pico-8 play session: no input (idle)

[t = 1 s] idle ~1s (no d-pad/buttons)
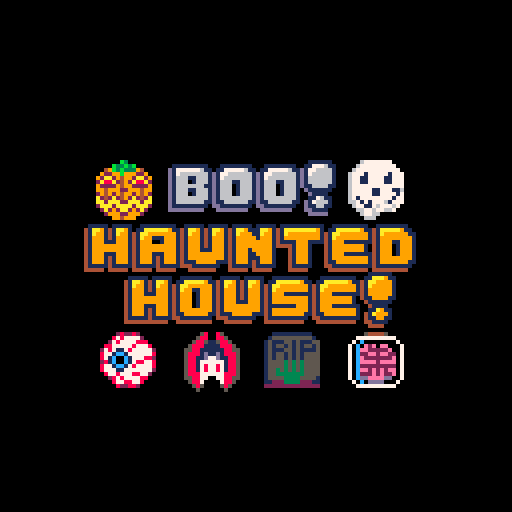
[t = 2 s] idle ~2s (no d-pad/buttons)
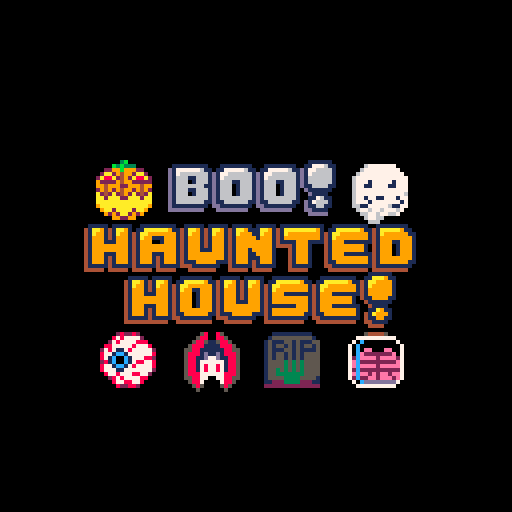
[t = 8 s] idle ~8s (no d-pad/buttons)
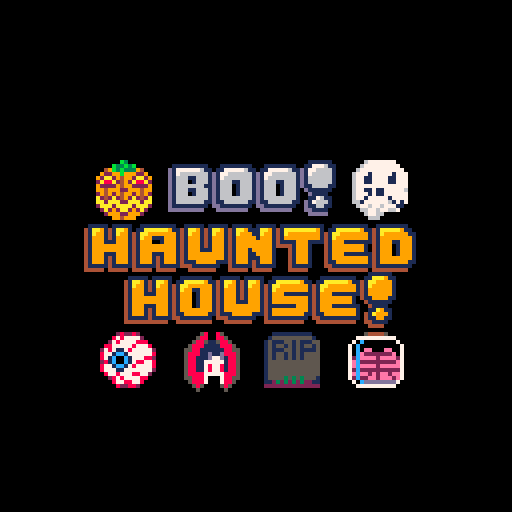

pico-8 cartridge
version 33
__lua__
-- boo! haunted house
-- by tHErETROpAUL

function _init()
 
 _upd=update_intro_1
 _drw=draw_intro_1
 
 pcursor={ --player cursor
  x1=1,y1=1, --left/top half
  x2=2,y2=1, --right/top half
  ox1=0,oy1=0, --x1,y1 offset
  ox2=0,oy2=0, --x1,y1 offset
  sprite=206,
  timer=0 --timer for animation
 }
 
 --direction array
	xdir={-1,1,0,0}
	ydir={0,0,-1,1}
  
 --tiles table
 tiles={}
 
 --tiles to be replaced table
 toreplace={}
 
 --tiles to be moved down
 todrop={}
 
 --tiles that need to be tweened
 --down smoothly into place
 fallingtiles={}
 
 --tile sprites/animation frames
 tile_sprites={
  --tombstone
  {136,138,140,142},
  --ghost
  {96,98,100,102,104,106,108,110}, 
  --pumpkin
  {128,130,132,134}, 
  --eyeball
  {160,162,164,166,168,170,172,174},
  --bat
  {192,194,196,198,200,202,204},
  --brain
  {224,226,228,230,232,234,236,238},
 }
 --tile names
 tile_names={
 "tombstone","ghost", 
 "pumpkin","eyeball", 
 "bat","brain"}
 --tile colors
 colors={
  {5,5,1,11,2}, --tombstone
  {7,7,6,6,1}, --ghost
  {3,4,9,9,11}, --pumpkin
  {7,7,8,8,2}, --eyeball
  {8,8,7,1,13}, --bat
  {14,14,2,2,7,13}, --brain
 } 
 --tiles specific explosion sfx
 tile_sounds={
  45, --tombstone
  46, --ghost
  47, --pumpkin
  48, --eyeball
  49, --bat
  50, --brain
 }
 
 --flag for if a move should be
 --undone (i.e. when a move does
 --not result in a match3).
 reverted=false
 
 --flag for if the board has
 --changed since last check; 
 --check again
 boardchanged=true
 
 --hint sqaure to show a valid
 --move when the player is stuck
 hint={
  --draw offscreen until needed
  x=-1,
  y=-1,
  timer=0,
  --table of colors to make hint
  --box slowly flash
  colors={0,1,13,3,11,11,3,13,1,0},
  index=1, --index for colors table
  c=1 --hint box's current color
 }
 
 --pixel table for particle fx
 pixels={}
 
 --screenshake stuff
 camera()
 shake=0
 
 --ui stuff-------------------
 uibat={
  s_t={16,32,48}, --spr table
  i=1, --index
  inc=-1, --incrementer
  s=16, --sprite
  timer=0
 }
 uitomb=222
 
 p_score=0 --player score
 p_goal=100 --player score goal
 p_timer=30 --time limit
 
 uitoptext=(
  "goal:"..p_score..
  "/"..p_goal..
  "time:"..p_timer
 )
 uitoptext_pos=12
 uiendmessage="congratulations! you win!"
 ui_index=1
 showplayagain=false
 
 --frames counter for animations
 frames=0
 
 --intro animation stuff-------
 text1="a"
 text2=""
 text2_c=1
 
 text3="music:"
 text4="\"scarbo - gaspard de la nuit\""
 text5=""
 text6=""
 text7=""
 text8=""
 text9=""
 
 introspr=132
 nametext="jack 'o lantern"
 text_x=36 
 
 --sprites for animation in
 --intro_4
 introsprites={}
 
 add(introsprites,{ --pumpkin
  name="jack",
  s=132,
  s_table={128,130,132,134},
  index=3,
  inc=1,
  x=-16,y=-16,
  deg=0.17
 })
 add(introsprites,{ --tombstone
  name="zombie",
  s=138,
  s_table={136,138,140,142},
  index=2,
  inc=1,
  x=-16,y=-16,
  deg=0.34
 })
 add(introsprites,{ --brain
  name="jar",
  s=232,
  s_table={224,226,228,230,
           232,234,236,238},
  index=5,
  inc=1,
  x=-16,y=-16,
  deg=0.51
 })
 add(introsprites,{ --bat
  name="drac",
  s=198,
  s_table={192,194,196,198,
           200,202,204},
  index=4,
  inc=1,
  x=-16,y=-16,
  deg=0.68
 })
 add(introsprites,{ --eyeball
  name="eye",
  s=166,
  s_table={160,162,164,166,
           168,170,172,174},
  index=4,
  inc=1,
  x=-16,y=-16,
  deg=0.85
 })
 add(introsprites,{ --ghost
  name="boo",
  s=102,
  s_table={96,98,100,102,104,
           106,108,110},
  index=4,
  inc=1,
  x=-16,y=-16,
  deg=1.02
 })
 r=32

 --screen fade in/out stuff---
 fadeperc=0
 shouldfade=false --toggle fade
 fade_inc=-10 --for intro animation
 showskip=false
 
 music(-1)--stop music
 music(0)
end

--tile class
function add_tile(_x,_y)
 --choose rnd tile name/type
 local i=ceil(rnd(#tile_names))
 add(tiles, {
  s=rnd(tile_sprites[i]),--sprite
  name=tile_names[i],--name/type
  x=_x,y=_y, --x,y pos
  ox=0,oy=0, --x,y offsets
  --neighbors/adjascent tiles
  adj_l,adj_r,adj_u,adj_d,
  --set to true when tile should
  --be deleted (ex: in a match3)
  to_del=false,
  timer=0, --timer for animation
  anim_inc=2, --sprite increment
  sound=tile_sounds[i],
  
  update=function(self)
   --update neihbor coordinates
   --first account for edge tiles
   self.adj_l={x=self.x-1,y=self.y}
   self.adj_r={x=self.x+1,y=self.y}
   self.adj_u={x=self.x,y=self.y-1}
   self.adj_d={x=self.x,y=self.y+1}
   
   if self.x==1 then self.adj_l=nil end
   if self.x==6 then self.adj_r=nil end
   if self.y==1 then self.adj_u=nil end
   if self.y==6 then self.adj_d=nil end
      
   --if a tile is not at y=6 and
   --there is an empty space below
   --it, add tile to todrop table
   if self.y<6 and 
     get_tile(self.adj_d.x,
     self.adj_d.y,tiles)==nil
   then
    add(todrop, self)
   end
   
   --tile will be deleted
   if self.to_del then
    --apply explosion effects
	   add_px(self.x,self.y,colors[i])
    p_score+=1
    
    shake+=2 --screenshake
    
    add(toreplace,
     (self.x*10)+self.y
    )
    del(tiles,self)
    sfx(self.sound)  
   end
   
   self.timer+=1
  end,
  
  draw=function(self)
   spr(--draw tile
    self.s,
    self.x*16+self.ox,
    self.y*16+self.oy,
    2,2 --sprites are 16x16
   )
  end
 })
end

--pixel/particle class
function add_px(_x,_y,_col)
	local i,_dx,_dy,_s
	for i=0,40 do
		_dx=rnd(1.5)-0.75
		_dy=rnd(1.5)-0.75
		if i<10 then
		 _s=2 else _s=1
		end
	 add(pixels,{
	  --x,y pos. offset to middle
	  --of a tile sprite
	  x=_x*16+8,y=_y*16+8,
	  
	  size=_s,
	  
	  dx=_dx, --x vel
	  dy=_dy, --y vel
	  
	  --choose a random color from
	  --_c table for the particle
	  c=rnd(_col),
	  lifespan=40-10*(abs(_dx)+abs(_dy)),
	  
	  update=function(self)
	   if self.lifespan<0 then
	    del(pixels,self)
	    return
	   end
	   self.x+=self.dx
	   self.y+=self.dy
	   self.lifespan-=1
	  end,
	  
	  draw=function(self)
	   --draw pixel/particle
	   circfill(
	    self.x,self.y,
	    self.size, self.c)
	  end
	 })
	end
end

--fill board with tiles
function startgame()
 local i,j
 for i=1,6 do
  for j=1,6 do
   --spawn them above screen
   add_tile(i,j-7)
  end
 end
 p_score=0
 p_goal=100
 p_timer=100
 music(-1)--stop music
 music(58)
end
-->8
--updates

function _update60()
 shake_screen()
 animate_hintbox()
 animate_tiles()
 animate_particles()
 animate_cursor()
 animate_ui()
 p_timer-=1/60
 _upd()
end

function update_game()
  
 for t in all(tiles) do
  t:update()
 end
 
 --update ui text
 uitoptext=(
  "goal:"..p_score..
  "/"..p_goal.."        "..
  "time:"..flr(p_timer)
 )
  
 if #todrop>0 then
  _upd=update_tiledrop
  return
 end
 
 if #toreplace>0 then
  --replace all empty spaces
  for coord in all(toreplace) do
   add_tile(
    flr(coord/10),
   --push new tiles above screen
    (coord%10)-7
   )
  end
  _upd=update_tiledrop
  for t in all(tiles) do
   --update tiles so they add
   --themselves to todrop table
   t:update()
  end
  return  
 end
 
 --check for valid moves.
 --if none, end the game
 if boardchanged then
 printh("checking for any valid moves") 
  if anyvalidmoves(tiles)==false 
  and p_score<p_goal
  then
   uiendmessage="no more moves! game over!"
   _upd=update_gameover
   _drw=draw_gameover
   music(-1,2500)
   return
  end
	end
 
 --check for matches if board
 --has changed since last check
 if boardchanged then
	 --check for any match3's
	 check_match3(tiles)
	 boardchanged=false
	end
 
 --move cursor
 move_cursor()
 
 --press 🅾️ to switch cursor
 --orientation
 if btnp(🅾️) then
  change_cursor()
  _upd=update_cursormove
 end
 
 --press ❎ to swap tiles
 if btnp(❎) then
  sfx(40)
  swap_tiles()
  reverted=false
  _upd=update_tileswap
  
  --reset hint box
  hint.timer=0
  hint.index=1
  hint.c=0
  return
 end
 
 if p_timer<0 then
  --prevent negative timer
  uitoptext=(
	  "goal:"..p_score..
	  "/"..p_goal..
	  "        "..
	  "time:0")
	 if tilesto_del(tiles)==0 then
	 --wait for tiles to fall
	  uiendmessage="time's up! game over!"
	  _upd=update_gameover
	  _drw=draw_gameover
	  music(-1,2500)
	  return
	 end
 end
 
 if p_score>=p_goal then
  if tilesto_del(tiles)==0 then
  --wait for tiles to fall
	  _upd=update_gameover
	  _drw=draw_gameover
	  music(-1,2500)
	  return
	 end
 end
 
end

--handles cursor tweening
function update_cursormove()
 if pcursor.ox1>0 then pcursor.ox1-=4 end
 if pcursor.ox1<0 then pcursor.ox1+=4 end
 if pcursor.oy1>0 then pcursor.oy1-=4 end
 if pcursor.oy1<0 then pcursor.oy1+=4 end
 
 if pcursor.ox2>0 then pcursor.ox2-=4 end
 if pcursor.ox2<0 then pcursor.ox2+=4 end
 if pcursor.oy2>0 then pcursor.oy2-=4 end
 if pcursor.oy2<0 then pcursor.oy2+=4 end
 
 if pcursor.ox1==0
 and pcursor.ox2==0
 and pcursor.oy1==0
 and pcursor.oy2==0
 then
	 _upd=update_game
	end
end

--handle tile swap tweening
function update_tileswap()
 t1=get_tile(
  pcursor.x1,pcursor.y1,tiles)
 t2=get_tile(
  pcursor.x2,pcursor.y2,tiles)
 if t1.ox>0 then t1.ox-=4 end
 if t1.ox<0 then t1.ox+=4 end
 if t1.oy>0 then t1.oy-=4 end
 if t1.oy<0 then t1.oy+=4 end
 
 if t2.ox>0 then t2.ox-=4 end
 if t2.ox<0 then t2.ox+=4 end
 if t2.oy>0 then t2.oy-=4 end
 if t2.oy<0 then t2.oy+=4 end
 
 if t1.ox==0 and t1.oy==0
 and t2.ox==0 and t2.oy==0
 then --tween complete
  local tile1=get_tile(pcursor.x1,pcursor.y1,tiles)
  local tile2=get_tile(pcursor.x2,pcursor.y2,tiles)
  --check if move was valid
  if not(validmove(tile1,tiles))
  and not(validmove(tile2,tiles))
  then
   if not(reverted) then 
    --not valid, revert
    sfx(44)
    sfx(40)
    swap_tiles()
    reverted=true --to prevent endless loop
    return
   end
  end
  --valid move, proceed
  _upd=update_game
  --if tiles swapped back due to
  --invalid move, board has not changed.
  if not reverted then
  	boardchanged=true
  end
 end
end

--move down all tiles in todrop
--until they are on bottom row
--or there is another tile below
function update_tiledrop()
 --animate particle effects
 animate_particles()
 
 for t in all(todrop) do
  t.y+=1
  t.oy=-16
  
  --add tile to fallingtiles table
  add(fallingtiles,t)
  
  --remove tile from todrop
  del(todrop,t)
 end
 
 if #fallingtiles>0 then
  _upd=update_tilefall
  return
 end
 
 --tile updates will re-add tile
 --to todrop if there is still
 --space to drop.
 for t in all(tiles) do
  t:update()
 end
 
 --when todrop table is empty,
 --move to update_replace state
 if #todrop==0 then
  rebuild_toreplace()	 
  _upd=update_game
  boardchanged=true
 end
end

--handles tile fall tweening
function update_tilefall()
 --animate particle effects
 animate_particles()
 for t in all(fallingtiles) do
  t.oy+=8
  if t.oy==0 then
   del(fallingtiles,t)
  end
 end
 if #fallingtiles==0 then
  _upd=update_tiledrop
 end
end
-->8
--draws

function _draw()
 pal() --reset palette
 if fadeperc!=0 then
  --fade to black
  fadepal(fadeperc)
 end
 
 _drw()
end

function draw_game()
 cls()
 
 --draw hint box
 rect(
  hint.x*16,hint.y*16,
  hint.x*16+15,hint.y*16+15,
  hint.c
 )
 
 --draw tiles
 for t in all(tiles) do
  t:draw()
 end
 
 draw_cursor()
 
 ui() --user interface
 
 --draw particle effects
 for px in all(pixels) do
  px:draw()
 end

end

function draw_intro_1()
 cls()
 shprint(text1,46,49,9,1)
 shprint(text2,40,58,text2_c,1)
 if showskip then
 	print("SKIP 🅾️/❎",89,122,5)
 end
end

function draw_intro_2()
 cls()
 shprint(text3,50,17,9,1)
 shprint(text4,8,33,9,1)
 shprint(text5,24,41,9,1)
 shprint(text6,30,57,9,1)
 shprint(text7,47,65,9,1)
 shprint(text8,17,81,9,1)
 shprint(text9,24,90,9,1)
 if showskip then
 	print("SKIP 🅾️/❎",89,122,5)
 end
end

function draw_intro_3()
 cls()
 
 spr(introspr,56,41,2,2)
 shprint(nametext,text_x,62,9,1)
 
end

function draw_intro_4()
 cls()
 for spooky in all(introsprites) do
  spr(spooky.s,spooky.x,spooky.y,2,2)
 end
end

function draw_intro_5()
 cls()
 sspr(8,0,42,15,42,40)--boo!
 sspr(45,15,84,12,21,56)--haunted
 sspr(51,1,69,14,31,68)--house!
 
 for spooky in all(introsprites) do
  spr(spooky.s,spooky.x,spooky.y,2,2)
 end
end

function draw_gameover()
 cls()
 
 --draw tiles
 for t in all(tiles) do
  t:draw()
 end
  
 ui() --user interface
 
 --game over message
 if #tiles==0 and #pixels<=800 
 then
 	if uiendmessage=="congratulations! you win!" then
 	 --"happy"
 	 sspr(45,15,24,12,35,42)
 	 sspr(8,15,36,12,59,42)
 	else
 	 --"sad"
 	 sspr(86,2,12,12,47,42)
 	 sspr(57,15,12,12,59,42)
 	 sspr(117,15,12,12,71,42)
 	end
 	--"halloween!"
 	sspr(1,31,115,15,7,56)
 	
 	showplayagain=true
 end
 
 --draw particle effects
 for px in all(pixels) do
  px:draw()
 end
 
end

function ui()
 --top ui bar
 rectfill(9,1,117,8,1)
 rectfill(10,0,118,7,4)
 
 --bottom ui bar
 rectfill(9,120,117,127,1)
 rectfill(10,119,118,126,4)
 
 --corner sprites
 spr(uibat.s,0,0)
 spr(uibat.s,120,0,1,1,true)
 spr(uitomb,0,120)
 spr(uitomb,120,120)
 
  --top text
 shprint(uitoptext,
  uitoptext_pos,1,9,1)
 
 --bottom text
 if showplayagain then
  print( --fill in holes
	  "●/●:play again",
	  12,120,1)
	 shprint(
	  "🅾️/❎:play again",
	  12,120,9,1) 
 else
	 print( --fill in holes
	  "●:rotate    ●:swap tiles",
	  12,120,1)
	 shprint(
	  "🅾️:rotate    ❎:swap tiles",
	  12,120,9,1) 
 end
end

--print text in color c1
--and shadow in color c2
function shprint(_t,_x,_y,_c1,_c2)
 --shadow
 print(_t,_x-1,_y+1,_c2) 
 --main text
 print(_t,_x,_y,_c1) 
end
-->8
--game actions

--move cursor left,right,up,down
function move_cursor()
 local b
 for b=1,4 do
  if btnp(b-1) then
   --save last pos of cursor2
   local lastx1,lasty1,lastx2,lasty2
   lastx1=pcursor.x1
   lasty1=pcursor.y1
   lastx2=pcursor.x2
   lasty2=pcursor.y2
   
   --move cursor
	  pcursor.x1+=xdir[b]
	 	pcursor.y1+=ydir[b]
	 	pcursor.x2+=xdir[b]
	 	pcursor.y2+=ydir[b]
	 	
	 	--restrict cursor to board
	 	pcursor.x1=mid(1,pcursor.x1,6)
	 	pcursor.y1=mid(1,pcursor.y1,6)
	 	pcursor.x2=mid(1,pcursor.x2,6)
	 	pcursor.y2=mid(1,pcursor.y2,6)
	 	
	 	--play sound only if cursor moved
	 	if pcursor.x1!=lastx1 
	 	and pcursor.x2!=lastx2
	 	then
	 	 sfx(43)
	 	end
	 	
	 	--cursors can't intersect
	 	if pcursor.x1==pcursor.x2
	 	and pcursor.y1==pcursor.y2
	 	then
	 	 pcursor.x1=lastx1
	 	 pcursor.y1=lasty1
	 	 pcursor.x2=lastx2
	 	 pcursor.y2=lasty2
	 	end
	 	
	 	--only tween cursor movement
	 	--if cursor actually moved
	 	if lastx1!=pcursorx1 
	 	and lasty1!=pcursor.y1
	 	and lastx2!=pcursorx2 
	 	and lasty2!=pcursor.y2
	 	then
	 	 sfx(43)
		 	pcursor.ox1=-xdir[b]*16
		 	pcursor.oy1=-ydir[b]*16
		 	pcursor.ox2=-xdir[b]*16
		 	pcursor.oy2=-ydir[b]*16
	   _upd=update_cursormove
   end
  end
 end
end

--swap cursor orientation by
--moving cursor2 (x2,y2) only
function change_cursor()
 local c=pcursor
 --set cursor offsets to
 --prev pos for tweening
 c.ox2=c.x2
 c.oy2=c.y2

 if c.y1==c.y2 then
  --when cursor is horizontal,
	 --make it vertical
	 sfx(41)
  c.x2=c.x1
  --can't move beneath board
  if c.y2==6 then c.y2=c.y1-1
  else c.y2=c.y1+1 end
 else
	 --when cursor is vertical,
	 --make it horizontal
	 sfx(42)
  c.y2=c.y1  
  --can't move outside board
  if c.x2==6 then c.x2=c.x1-1
  else c.x2=c.x1+1 end
 end
 
 --update offsets
 if c.x2>c.ox2 then c.ox2=-16 end 
 if c.x2<c.ox2 then c.ox2=16 end
 if c.y2>c.oy2 then c.oy2=-16 end 
 if c.y2<c.oy2 then c.oy2=16 end
end

--get both tiles at the cursors'
--positions, swap their x,y pos
function swap_tiles()
 local t1,t2,tempx,tempy
 --store tile objects
 t1=get_tile(
  pcursor.x1,pcursor.y1,tiles)
 t2=get_tile(
  pcursor.x2,pcursor.y2,tiles)
 --set offsets to prev pos
 t1.ox=t1.x
 t1.oy=t1.y
 t2.ox=t2.x
 t2.oy=t2.y
 --swap x,y pos
 tempx=t1.x
 tempy=t1.y
 t1.x=t2.x
 t1.y=t2.y
 t2.x=tempx
 t2.y=tempy 
 --change offsets to be +/-16
 if t1.x>t1.ox then t1.ox=-16 end
 if t1.x<t1.ox then t1.ox=16 end
 if t1.y>t1.oy then t1.oy=-16 end
 if t1.y<t1.oy then t1.oy=16 end
 
 if t2.x>t2.ox then t2.ox=-16 end
 if t2.x<t2.ox then t2.ox=16 end
 if t2.y>t2.oy then t2.oy=-16 end
 if t2.y<t2.oy then t2.oy=16 end
 
 --if offsets are the same as 
 --new pos, offsets set to 0
 if t1.x==t1.ox then t1.ox=0 end
 if t1.y==t1.oy then t1.oy=0 end
 if t2.x==t2.ox then t2.ox=0 end
 if t2.y==t2.oy then t2.oy=0 end
end
-->8
--tools

--finds a tile object by its
--x,y pos in table _t
--and returns it
function get_tile(_x,_y,_t)
 local i
 for i=1,#_t do
  if _t[i].x==_x
  and _t[i].y==_y then
   return _t[i] 
  end
 end
end

--iterates over table _t, checks
--if current tile is equal in 
--type/name to either 
--adj_l,adj_r or adj_u,adj_d
--if so, add the three tiles
--to a table for deleting
function check_match3(_t)
  local l,r,u,d  
  for t in all(_t) do
  
   --check if an adj tile exists
   --if not store nil, else
   --store tile in l/r/u/d
   if t.adj_l==nil then l=nil
   else 
    l=get_tile( --l
     t.adj_l.x,
     t.adj_l.y,_t
    )
   end
   if t.adj_r==nil then r=nil
   else 
    r=get_tile( --r
     t.adj_r.x,
     t.adj_r.y,_t
    )
   end
   if t.adj_u==nil then u=nil
   else 
    u=get_tile( --u
     t.adj_u.x,
     t.adj_u.y,_t
    )
   end
   if t.adj_d==nil then d=nil
   else 
    d=get_tile( --d
     t.adj_d.x,
     t.adj_d.y,_t
    )
   end
   
   --ensure both l,r exist
   if not(l==nil or r==nil) then
    if t.name==l.name
    and t.name==r.name then
    --t,l,r are a match3, set
    --them all to be removed
     t.to_del=true
     l.to_del=true
     r.to_del=true
    end
   end
   --ensure both u,d exist
   if not(u==nil or d==nil) then
    if t.name==u.name
    and t.name==d.name then
    --t,u,d are a match3, set
    --them all to be removed
     t.to_del=true
     u.to_del=true
     d.to_del=true
    end
   end   
  end
end

--rebuilds the toreplace table
--by starting full, then looping
--through all existing tiles and
--removing their coordinates
function rebuild_toreplace()
 toreplace={}
 local i,j
 for i=1,6 do
  for j=1,6 do
   add(toreplace,(i*10)+j)
  end
 end
 
 for t in all(tiles) do
  del(toreplace,(t.x*10)+t.y)
 end
end

--returns the number of tiles
--that have their to_del property
--set to true
function tilesto_del(_t)
 local res=0
 for t in all(_t) do
  if t.to_del==true then res+=1 end
 end
 return res
end

--returns true if tile _t in
--table _tab is part of a match3
function validmove(_t,_tab)
 local l,ll,r,rr,u,uu,d,dd
 
 --vars for tiles to the left,
 --left of left, right, etc..
 l=get_tile((_t.x-1),(_t.y),_tab)
 ll=get_tile((_t.x-2),(_t.y),_tab)
 r=get_tile((_t.x+1),(_t.y),_tab)
 rr=get_tile((_t.x+2),(_t.y),_tab)
 u=get_tile((_t.x),(_t.y-1),_tab)
 uu=get_tile((_t.x),(_t.y-2),_tab)
 d=get_tile((_t.x),(_t.y+1),_tab)
 dd=get_tile((_t.x),(_t.y+2),_tab)
 
 if l!=nil and r!=nil then
  --check if l and r equal _t
  if _t.name==l.name and
   _t.name==r.name then 
   return true
  end
 end
 
 if u!=nil and d!=nil then
  --check if u and d equal _t
  if _t.name==u.name and
   _t.name==d.name then 
   return true
  end
 end
 
 if l!=nil and ll!=nil then
  --check if l and ll equal _t
  if _t.name==l.name and
   _t.name==ll.name then 
   return true
  end
 end
 
 if r!=nil and rr!=nil then
  --check if r and rr equal _t
  if _t.name==r.name and
   _t.name==rr.name then 
   return true
  end
 end
 
 if u!=nil and uu!=nil then
  --check if u and uu equal _t
  if _t.name==u.name and
   _t.name==uu.name then 
   return true
  end
 end
 
 if d!=nil and dd!=nil then
  --check if d and dd equal _t
  if _t.name==d.name and
   _t.name==dd.name then 
   return true
  end
 end
 
 return false
end

--checks if there are any valid
--moves the player can make by
--generating all child states
--of parent state _t.
function anyvalidmoves(_t)
  
 --iterate through all tiles in
 --parent _t, create children by 
 --applying all moves (swaps) to
 --current tile, check children
 --for valid moves.
 for tile in all(_t) do
  
  --apply each possible move on
  --parent to create a child by
  --swapping with each neighbor
  local i
  for i=1,4 do
  
  --create child by copying only
  --relevant data from parent _t
   local child={}
   for p in all(_t) do
  		add(child,{name=p.name,
  													x=p.x,y=p.y})  													
		 end
		 
		 --get current tile c from
		 --child table
		 local c=get_tile(
		 								tile.x,tile.y,child)
		 
		 --get relevant neighbor tile
		 --and swap with current tile
		 local neighbor
		 neighbor=get_tile(
											  c.x+xdir[i],
											  c.y+ydir[i],
											  child)
		 
		 --swap if neighbor exists
		 if neighbor!=nil then
		  local tempx,tempy
			 tempx=c.x
			 tempy=c.y
			 c.x=neighbor.x
			 c.y=neighbor.y
			 neighbor.x=tempx
			 neighbor.y=tempy
		 end
		 
		 --check if the swap produced
		 --a valid move
		 if validmove(c,child) then		    
		  printh(c.x..","..c.y)
		  printh("")
		  --update hint box
		  hint.x=c.x
		  hint.y=c.y
		  return true
		 end
		 
  end  
 end 
 
 --if all children are generated
 --and none of them had valid
 --moves, return false
 return false
end

--shakes the screen
function shake_screen()
 local shake_x=1-rnd(2)
 local shake_y=1-rnd(2)
 
 camera(shake_x*shake,shake_y*shake)
 
 shake*=0.8
 if shake<0.1 then
  shake=0
 end
end

--fades screen to/from black
function fadepal(_perc) 
 local p=_perc
 
 -- these are helper variables
 local kmax,col,dpal,j,k
 
 -- palette shifiting table.
 -- 15 becomes 14
 -- 14 becomes 13
 -- 13 becomes 1
 -- etc...
 dpal={0,1,1,2,1,13,6,
  4,4,9,3,13,1,13,14}
 
 -- now we go trough all colors
 for j=1,15 do
  --grab the current color
  col = j
  
  --now calculate how many
  --times we want to fade the
  --color.
  kmax=(p+(j*1.46))/22
  
  --now we send the color 
  --through our table kmax
  --times to derive the final
  --color
  for k=1,kmax do
   col=dpal[col]
  end
  
  --finally, we change the
  --palette
  pal(j,col)
 end
end
-->8
--other updates

--game credits
function update_intro_1()
 frames+=1
 if frames==60 then
  text1="a game"
 end
 if frames==120 then
  text1="a game by"
 end
 
 if frames==300 then
  text2="tHErETROpAUL"
 end
 if frames%5==0 then
  text2_c+=1
  if text2_c==15 then
   text2_c=2
  end
 end
  
 if frames==575 then
  --remove text from screen
  text1,text2="",""
 end
 
 if frames==800 then
  frames=0
  _upd=update_intro_2
  _drw=draw_intro_2
  music(-1)--stop music
  music(2)
  return
 end
 
 if (btnp(❎) or btnp(🅾️))
 and showskip then
		frames=0
  fadeperc=100
  _upd=update_intro_5
  _drw=draw_intro_5
  music(-1)--stop music
  music(16)
  return
 end 
 if btnp(❎) or btnp(🅾️) then 
  showskip=true 
 end
end

--music credits
function update_intro_2()
 frames+=1
-- fadeinperc+=1
 if frames==60 then
  text6="\"eyes in the dark\""
 end
 if frames==120 then
  text8="\"spooky scary skeletons\""
 end
 
 if frames==300 then
  text5="cover by tHErETROpAUL"
  text7="by gruber"
  text9=text5
 end
 
 if frames==575 then
  --remove text from screen
  text3,text4,text5,text6="","","",""
  text7,text8,text9="","",""
 end
 
 if frames==800 then
  frames=0
  --start intro3 with black screen
  fadeperc=100
  _upd=update_intro_3
  _drw=draw_intro_3
  music(-1)--stop music
  music(4)
  return
 end
 
 if (btnp(❎) or btnp(🅾️))
 and showskip then
		frames=0
  fadeperc=100
  _upd=update_intro_5
  _drw=draw_intro_5
  music(-1)--stop music
  music(16)
  return
 end 
 if btnp(❎) or btnp(🅾️) then 
  showskip=true 
 end
end

--buildup, character showcase
function update_intro_3()
 frames+=1
 fadeperc+=fade_inc
 fadeperc=mid(0,fadeperc,100)
 
 if frames==1 then
  shake=2
 end
 
 --fadeout pumpkin
 if frames==180 then
  fade_inc=4
 end
 
 --show tombstone
 if frames==315 then
  shake=2
  fade_inc=-15
  introspr=136
	 nametext="zombie gravestone"
	 text_x=32
 end
 
 --fadeout tombstone
 if frames==445 then
  fade_inc=5
 end
 
 --show brain
 if frames==525 then
  shake=2
  fade_inc=-20
  introspr=224
	 nametext="brain in a jar"
	 text_x=37
 end
 
 --fadeout brain
 if frames==615 then
  fade_inc=8
 end
 
 --show bat
 if frames==685 then
  shake=2
  fade_inc=-20
  introspr=198
	 nametext="vampire bat"
	 text_x=44
 end
 
 --fadeout bat
 if frames==745 then
  fade_inc=8
 end
 
 --show eyeball
 if frames==790 then
  shake=2
  fade_inc=-20
  introspr=166
	 nametext="eyeball"
	 text_x=51
 end
 
 --fadeout eyeball
 if frames==835 then
  fade_inc=20
 end
 
 --show ghost
 if frames==840 then
  shake=2
  fade_inc=-20
  introspr=102
	 nametext="ghost"
	 text_x=55
 end
 
 --fadeout ghost
 if frames==865 then
  fade_inc=20
 end
 
 if frames==870 then
  frames=0
  fadeperc=0
  _upd=update_intro_4
  _drw=draw_intro_4
  music(-1)--stop music
  music(15)
  return
 end
 
 if (btnp(❎) or btnp(🅾️))
 and showskip then
		frames=0
  fadeperc=100
  _upd=update_intro_5
  _drw=draw_intro_5
  music(-1)--stop music
  music(16)
  return
 end 
 if btnp(❎) or btnp(🅾️) then 
  showskip=true 
 end
end

--tremello, sprite animations
function update_intro_4()
 frames+=1
 
 animate_introsprites()
 rotate_introsprites()
 
 if frames>175 then
  r+=3
 end
 
 if frames==250 then
  frames=0
  fadeperc=100
  _upd=update_intro_5
  _drw=draw_intro_5
  music(-1)--stop music
  music(16)
  return
 end
 
 if (btnp(❎) or btnp(🅾️))
 and showskip then
		frames=0
  fadeperc=100
  _upd=update_intro_5
  _drw=draw_intro_5
  music(-1)--stop music
  music(16)
  return
 end 
 if btnp(❎) or btnp(🅾️) then 
  showskip=true 
 end
end

--arpeggio, show title screen
function update_intro_5()
 frames+=1
 fadeperc+=fade_inc
 fadeperc=mid(0,fadeperc,100)
 
 --place intro sprites around logo
 introsprites[1].x=23 --pumpkin
 introsprites[1].y=40 
 introsprites[6].x=87 --ghost
 introsprites[6].y=40 
 introsprites[5].x=24 --eyeball
 introsprites[5].y=82
 introsprites[4].x=45 --bat
 introsprites[4].y=83
 introsprites[2].x=65 --tombstone
 introsprites[2].y=82
 introsprites[3].x=86 --brain
 introsprites[3].y=82
 
 animate_introsprites()
 
 if frames==1 then
  shake=16
	 fade_inc=-3
 end
 
 if frames==250 then
  fade_inc=1.5
 end
 
 if frames==320 then
  _upd=update_game
  _drw=draw_game
  fadeperc=0
  frames=0
  startgame()
  return
 end
end

function update_gameover()
 frames+=1
 
 for t in all(tiles) do
  t:update()
 end
 
 --waits until ui text has scrolled
 --to the "you win/lose" message
 --before showing final screen
 if uitoptext!=uiendmessage then
  _upd=update_scrolltextoff
  return
 end
 
 for t in all(tiles) do
  t.to_del=true
 end

 --play endscreen music
 if frames==48 then
  music(-1)
  music(18)
 end
 
 --fadeout
 if btnp(❎) or btnp(🅾️) then
  sfx(43)
  shouldfade=true
 end
 
 --fade to black if shouldfade
 if shouldfade then
  fadeperc+=1
  --restart game once after fade
  if fadeperc==100 then
   _init()
   return
  end
 end
end

--scrolls current uitext out
function update_scrolltextoff()  
 for t in all(tiles) do
  t:update()
 end
 
 if #uitoptext==0 then
  uitoptext_pos=115
  _upd=update_scrolltexton
  return
 end
 
 uitoptext=sub(uitoptext,2)
  
end

--scrolls uiendmessage on 
--to uitoptext
function update_scrolltexton()
 for t in all(tiles) do
  t:update()
 end
 
 --only add letter every three frames
 if frames==3 then
  frames=-1
	 uitoptext=uitoptext..
	  sub(uiendmessage,ui_index,ui_index)
	 ui_index+=1
	end
	frames+=1
 uitoptext_pos-=1

 if uitoptext_pos<13 then
	 ui_index=1
	 _upd=update_gameover
	return
	end
end

-->8
--animations

--animate all particles by
--looping through pixels table,
--calling each update method
function animate_particles()
 for px in all(pixels) do
  px:update()
 end
end

--animates the player cursor
function animate_cursor()
 pcursor.timer+=1
 if pcursor.timer>=30 then
  if pcursor.sprite==206 then
   pcursor.sprite=207
  else pcursor.sprite=206 end
  
  pcursor.timer=0
 end
end

--draws both player cursor sides
--given a single 8*8 sprite
function draw_cursor()  
 local n1,n2,b1,b2,i
 --values for: ul,ur,ll,lr
 n1={0,8,0,8}
 n2={0,0,8,8}
 b1={false,true,false,true}
 b2={false,false,true,true}
 
 for i=1,4 do
  spr(pcursor.sprite,--pcursor1
	  pcursor.x1*16+pcursor.ox1+n1[i],
	  pcursor.y1*16+pcursor.oy1+n2[i],
	  1,1,b1[i],b2[i])
  
  spr(pcursor.sprite,--pcursor2
	  pcursor.x2*16+pcursor.ox2+n1[i],
	  pcursor.y2*16+pcursor.oy2+n2[i],
	  1,1,b1[i],b2[i])
 end
end

--animate tile sprites
function animate_tiles()
 for t in all(tiles) do
 
  if t.name=="tombstone" then
   if t.timer>15 then
    nextframe(tile_sprites[1],t)
    t.timer=0
   end
  end
  
  if t.name=="ghost" then
   if t.timer>10 then
    nextframe(tile_sprites[2],t)
    t.timer=0
   end
  end
  
  if t.name=="pumpkin" then
   if t.timer>5 then
    nextframe(tile_sprites[3],t)
    t.timer=0
   end
  end
  
  if t.name=="eyeball" then
   if t.timer>10 then
    nextframe(tile_sprites[4],t)
    t.timer=0
   end
  end
  
  if t.name=="bat" then
   if t.timer>20 then
    nextframe(tile_sprites[5],t)
    t.timer=0
   end
  end
  
  if t.name=="brain" then
   if t.timer>8 then
    nextframe(tile_sprites[6],t)
    t.timer=0
   end
  end
  
 end
end

--helper function for animate_tiles
--changes a tile's sprite to the
--next frame of animation.
--bounds to the animation table
function nextframe(_sprs,_tile)
 --sprite is on the first frame
 if _tile.s==_sprs[1] then
  _tile.anim_inc=2
 end
 --sprite is on the last frame
 if _tile.s==_sprs[#_sprs] then
  _tile.anim_inc=-2
 end
 --advance to the next frame
 --either left or right
 _tile.s+=_tile.anim_inc
end

--flashes the hintbox surrounding
--a tile involved with a valid
--move when the player gets stuck
function animate_hintbox()
 hint.timer+=1
 
 --four sec since player made a
 --move, show hint
 if hint.timer>8*60 then
  if hint.timer%7==0 then
	  hint.index+=1
	  if hint.index>10 then
	   hint.index=1
	  end
	 end
 end
 hint.c=hint.colors[hint.index]
end

--animates the bats on the ui
function animate_ui()
 uibat.timer+=1
 if uibat.timer==5 then
  if uibat.s==uibat.s_t[1] 
  or uibat.s==uibat.s_t[3]  
  then
   --change looping direction
   uibat.inc=-uibat.inc
  end
  uibat.i+=uibat.inc
  uibat.timer=0
 end
 uibat.s=uibat.s_t[uibat.i]
end

--animate characters on intro
--cinematic and title screen
function animate_introsprites()
 for guy in all(introsprites) do
  
  if guy.name=="jack" then
   if frames%3==0 then
    if guy.s==guy.s_table[1] 
		  or guy.s==guy.s_table[#guy.s_table]  
		  then
		   --change looping direction
		   guy.inc=-guy.inc
		  end
		  guy.index+=guy.inc
   end
   guy.s=guy.s_table[guy.index]
  end
  
  if guy.name=="zombie" then
   if frames%8==0 then
    if guy.s==guy.s_table[1] 
		  or guy.s==guy.s_table[#guy.s_table]  
		  then
		   --change looping direction
		   guy.inc=-guy.inc
		  end
		  guy.index+=guy.inc
   end
   guy.s=guy.s_table[guy.index]
  end
  
  if guy.name=="jar" then
   if frames%4==0 then
    if guy.s==guy.s_table[1] 
		  or guy.s==guy.s_table[#guy.s_table]  
		  then
		   --change looping direction
		   guy.inc=-guy.inc
		  end
		  guy.index+=guy.inc
   end
   guy.s=guy.s_table[guy.index]
  end
  
  if guy.name=="drac" then
   if frames%8==0 then
    if guy.s==guy.s_table[1] 
		  or guy.s==guy.s_table[#guy.s_table]  
		  then
		   --change looping direction
		   guy.inc=-guy.inc
		  end
		  guy.index+=guy.inc
   end
   guy.s=guy.s_table[guy.index]
  end
  
  if guy.name=="eye" then
   if frames%4==0 then
    if guy.s==guy.s_table[1] 
		  or guy.s==guy.s_table[#guy.s_table]  
		  then
		   --change looping direction
		   guy.inc=-guy.inc
		  end
		  guy.index+=guy.inc
   end
   guy.s=guy.s_table[guy.index]
  end
  
  if guy.name=="boo" then
   if frames%5==0 then
    if guy.s==guy.s_table[1] 
		  or guy.s==guy.s_table[#guy.s_table]  
		  then
		   --change looping direction
		   guy.inc=-guy.inc
		  end
		  guy.index+=guy.inc
   end
   guy.s=guy.s_table[guy.index]
  end  
 end
end

--rotate sprites around center
function rotate_introsprites()
 for guy in all(introsprites) do
  guy.deg-=0.007
  guy.x=55+(r*cos(guy.deg))
  guy.y=55+(r*sin(guy.deg))
 end
end
__gfx__
00000000000000000000000000000000000000000001111110000000000000000000000000000000000000000000000000000000000000000000000000000000
00000000011111111100011111111000111111110011777611000000000000000000000000000000000000000000000000000000000000001111110000000000
00700700d17777776110117777761101177777611d17766661001111101111100111111110011111011111001111111110001111111110011aaa911000000000
00077000d1766666661d1776666661d1776666661d17666661041aa9141aa91011aaaaa91141aa9141aa91011aaaaaa911011aaaaaa91141aa99991000000000
00077000d1666116661d1766666661d1766666661d16666661041a99141a99141aa999999141a99141a99141aa9999999141aa9999999141a999991000000000
00700700d1666016661d1666116661d1666116661d16666661041999141999141a9911999141999141999141a99999999141a999999991419999991000000000
00000000d1666666611d1666016661d1666016661d11666611041999111999141999019991419991419991419991111111419991111111419999991000000000
00000000d1666116661d1666016661d16660166610d1111110041999999999141999019991419991419991419999999991419999999910411999911000000000
00000000d1666016661d1666016661d166601666100d111100041999999999141999019991419991119991419999999991419999999910041111110000000000
10000001d1666666661d1666666661d1666666661001176110041999111999141999019991419999999991411111119991419991111111004111100000000000
11000011d1666666611d1166666611d11666666110d17666100419991419991419999999914199999999914199999999914199999999910011a9110000000000
01181810d1111111110dd111111110dd1111111100d1166110041999141999141199999911411199999111419999999911411999999991041a99910000000000
00111100ddddddddd000dddddddd000dddddddd000dd111100041111141111144111111110444111111100411111111110441111111111041199110000000000
0001100000000000000000000000000000000000000ddddd00044444444444004444444440004444444000444444444400044444444440044111100000000000
00000000000000000000000000000000000000000000000000000000000000000000000000000000000000000000000000000000000000004444000000000000
00000000001111111110001111111110011111011111001111101111100111111111001111101111101111101111101111111111100111111111001111111100
00000000011aaaaaa911011aaaaaa91141aa9141aa91041aa9141aa91011aaaaaa91141aa9141aa9141aa9111aa9141aaaaaaaa91011aaaaaa91141aaaaa9110
0000000041aa9999999141aa9999999141a99141a991041a99141a99141aa9999999141a99141a99141a99911a99141a99999999141aa9999999141a99999911
0018180041a99111999141a991119991419991119991041999141999141a99111999141999141999141999991999141999999999141a99999999141999999991
11111111419990019991419990019991419999199991041999111999141999001999141999141999141999999999141111999111141999111111141999119991
00011000419999999991419999999991411999999911041999999999141999999999141999141999141999999999144441999100041999999991041999019991
00000000419999999911419999999911441199999110041999999999141999999999141999111999141999199999100041999100041999999991041999019991
00000000419991111110419991111110044119991100041999111999141999111999141999999999141999119999100041999100041999111111141999019991
00000000419991444400419991444400004419991000041999141999141999141999141999999999141999111999100041999100041999999999141999999991
00181800419991000000419991000000000419991000041999141999141999141999141119999911141999141999100041999100041199999999141999999911
01111110411111000000411111000000000411111000041111141111141111141111144411111110041111141111100041111100044111111111141111111110
11011011444440000000444440000000000444440000044444044444044444044444000444444400044444044444000044444000004444444444044444444400
10000001000000000000000000000000000000000000000000000000000000000000000000000000000000000000000000000000000000000000000000000000
00000000000000000000000000000000000000000000000000000000000000000000000000000000000000000000000000000000000000000000000000000000
00000000000000000000000000000000000000000000000000000000000000000000000000000000000000000000000000000000000000000000000000000000
00000000000000000000000000000000000000000000000000000000000000000000000000000000000000000000000000000000000000000000000000000000
00000000000000000000000000000000000000000000000000000000000000000000000000000000000000000000000000000000000011111100000000000000
0011111011111001111111110011111000001111100000011111111000111100011110001111111110001111111110011111011111011aaa9110000000000000
041aa9141aa91011aaaaaa91141aa91000041aa910000011aaaaa911011a911111aa11011aaaaaa911011aaaaaa91141aa9111aa9141aa999910000000000000
041a99141a99141aa9999999141a991000041a991000041aa999999141a991aa91a99141aa9999999141aa9999999141a99911a99141a9999910000000000000
041999141999141a9911199914199910000419991000041a9911999141a991a991a99141a99999999141a9999999914199999199914199999910000000000000
04199911199914199900199914199910000419991000041999019991419991999199914199911111114199911111114199999999914199999910000000000000
04199999999914199999999914199910000419991000041999019991419991999199914199999999104199999999104199999999914119999110000000000000
04199999999914199999999914199911111419991111141999019991419991999199914199999999104199999999104199919999910411111100000000000000
04199911199914199911199914199999991419999999141999019991419999999999914199911111114199911111114199911999910041111000000000000000
04199914199914199914199914199999991419999999141999999991419999999999914199999999914199999999914199911199910011a91100000000000000
0419991419991419991419991419999999141999999914119999991141119999999111411999999991411999999991419991419991041a999100000000000000
04111114111114111114111114111111111411111111144111111110444111111111004411111111114411111111114111114111110411991100000000000000
04444404444404444404444404444444440444444444004444444440004444444440000444444444400444444444404444404444400441111000000000000000
00000000000000000000000000000000000000000000000000000000000000000000000000000000000000000000000000000000000044440000000000000000
00000000000000000000000000000000000000000000000000000000000000000000000000000000000000000000000000000000000000000000000000000000
00000000000000000000000000000000000000000000000000000000000000000000000000000000000000000000000000000000000000000000000000000000
00000000000000000000000000000000000000000000000000000000000000000000000000000000000000000000000000000000000000000000000000000000
00000000000000000000000000000000000067777777000000067777777000000000677777770000000006777777700000006777777700000006777777700000
00006777777700000000677777770000000677777777700000677777777700000006777777777000000067777777770000067777777770000067777777770000
00067777777770000006777777777000006777777777770006777777777770000067777777777700000677777777777000677777777777000677777777777000
00677777777777000067777777777700067771777771777067771777771777000677717777717770006777177777177706777177777177706777177777177700
06777777777777700677777777777770067711777711777067711777711777000677117777117770006771177771177706771177771177706771177771177700
06777777777777700677717777717770067711777711777067711777711777000677117777117770006771177771177706771177771177706771177771177700
06771177771177700677117777117770067777777777777067777777777777000677777777777770006777777777777706777777777777706777777777777700
06777777777777700677777777777770067711711777776067777711777116000677117117777760006777771177711606771171177777606777771177711600
06777777777777600677777777777760067771711777777067777711777717000677717117777770006777771177771706777171177777706777771177771700
06771771177717700677177117771770067717777717777067177777777177000677177777177770006717777777717706771777771777706717777777717700
06777177777771700677717777777170066177777761717066717177761777000661777777617170006671717776177706617777776171706671717776177700
06611777776117700661177777611770006776776777110006771176777670000067767767771100000677117677767000677677677711000677117677767000
00677677677767000067767767776700000667767766700000667767766700000006677677667000000066776776670000066776776670000066776776670000
00066776776670000006677677667000000067766000000000067766000000000000677660000000000006776600000000006776600000000006776600000000
00006776600000000000677660000000000006660000000000006660000000000000066600000000000000666000000000000666000000000000666000000000
00000666000000000000066600000000000000000000000000000000000000000000000000000000000000000000000000000000000000000000000000000000
00000003b000000000000003b00000000000000b300000000000000b300000000000000000000000000000000000000000000000000000000000000000000000
00000b3b3330000000000b3b3330000000000b33b3b0000000000b33b3b000000001111111111000000111111111100000011111111110000001111111111000
0002299b999220000002299b9992200000049b3b3339400000049b3b333940000015555555555100001555555555510000155555555551000015555555555100
002aa294992aa200002aa294992aa2000092299b999229000094999b999949000151115515111550015111551511155001511155151115500151115515111550
02a88a2492a88a2002a88a2492a88a20092aa294992aa29009922994999229900151551515155150015155151515515001515515151551500151551515155150
0922229229222220092222949922222002a88a2492a88a20092aa294992aa2900151115515111150015111551511115001511155151111500151115515111150
02949294992949200994999229994990092222949922229002a88a2492a88a200151551515155550015155151515555001515515151555500151551515155550
0a242a2492a242a00294929499294920099499922999499009222294992222900151551515155550015155151515555001515515151555500151551515155550
0aa2aaa22aaa2aa00a242a2492a242a0029492949929492009949992299949900155553535355550015555353535555001555555555555500155555555555550
0aaaaaaaaaaaaaa00aa2aaa22aaa2aa00a242a2492a242a002949294992949200155553535355550015555353535555001555555555555500155555555555550
0aaaaaaaaaaaaaa00aaaaaaaaaaaaaa00aa2aaa22aaa2aa00a242a2492a242a00155353535355550015535353535555001555555555555500155555555555550
09aaaaaaaaaaaa9009aaaaaaaaaaaa9002aaa2aaaa2aaa2002a2a2a22a2a2a200155333333355550015533333335555001555555555555500155555555555550
009aa2aaaa2aa900009aa2aaaa2aa900002a292aa292a200002a292aa292a2000155553333555510015555333355551001555535353555100155555555555510
0009292aa29290000009292aa2929000000299922999200000029992299920000112223333222110011222333322211001123232323221100112222222222110
00000992299000000000099229900000000009949990000000000994999000000222222222222220022222222222222002222222222222200222222222222220
00000000000000000000000000000000000000000000000000000000000000000000000000000000000000000000000000000000000000000000000000000000
00000000000000000000000000000000000000000000000000000000000000000000000000000000000000000000000000000000000000000000000000000000
00000282282000000000028228200000000002822820000000000282282000000000028228200000000002822820000000000282282000000000028228200000
00008887777200000000878777720000000087787772000000008777877200000000877787720000000087777872000000008777778200000000877777780000
00028777778880000002787777888000000277877778800000027778777780000002777877778000000287778777800000028877787780000002788777878000
00877777887778000088777778777800008877777787780000878777777878000087877777787800008778777777880000877787777778000087777877777800
02871178777777200278711787777720027787117877772002777871178777200277787117877720027777871178772002777778711787200277777787117820
0871cc177777778008771cc177777780087771cc177777800877771cc17777800877771cc177778008777771cc177780087777771cc177800877777771cc1780
081c00c1777888200871c00c1777882008871c00c1778820087871c00c177820087871c00c1778200878871c00c1772008788771c00c1720087887781c00c120
021c00c1788777800281c00c1788778002781c00c1787780028781c00c178780028781c00c1787800287781c00c1788002877881c00c1780028778871c00c180
0871cc178777778008771cc178777780087771cc178777800877771cc17877800877771cc178778008777771cc178780087777771cc178800877777771cc1780
08771177777777200877711777777720028777117777772002787771177777200278777117777720027787771177772002778877711777200277788777117720
00878777887772000087787778877200008777877787720000877778777872000087777877787200008877778777820000887777787772000088877778877200
00027887778880000002878777788000000278787778800000027787877780000002778787778000000277887877800000027788878780000002778887788000
00008778877800000000877887780000000088778778000000008877787800000000887778780000000088777788000000008877777800000000887777780000
00000822882000000000082288200000000008228820000000000822882000000000082288200000000008228820000000000822882000000000082288200000
00000000000000000000000000000000000000000000000000000000000000000000000000000000000000000000000000000000000000000000000000000000
0000058008500000000005800850000000000580085000000000058008500000000005800850000000000580085000000000058008500000011110001bb10000
000058800885000000005880088500000000588008850000000058800885000000005880088500000000588008850000000058800885000011bb1000bb110000
00058851158850000005885115885000000588511588500000058851158850000005885115885000000588511588500000058851158850001bb11000b1100000
00588811118885000058881111888500005888111188850000588811118885000058881111888500005888111188850000588811118885001b11000011000000
05588111111885500558811111188550055881111118855005588111111885500558811111188550055881111118855005588111111885501110000000000000
05888d11d118885005888d11d1188850058881d11d188850058881d11d188850058881d11d1888500588811d11d888500588811d11d888500000000000000000
05881d77d111885005881d77d1118850058811d77d118850058811d77d118850058811d77d1188500588111d77d188500588111d77d188500000000000000000
05881777771188500588177777118850058817777771885005881777777188500588177777718850058811777771885005881177777188500000000000000000
058818778711885005881877871188500588178778718850058817877871885005881787787188500588117877818850058811787781885000111100dddddddd
058818778711885005881877871188500588178778718850058817877871885005881787787188500588117877818850058811787781885001555550d0000000
058887777788885005888777778888500588877777788850058887777778885005888777777888500588887777788850058888777778885001151510d0000000
055887000788855005588700078885500558877007788550055887700778855005588770077885500558887000788550055888700078855001515150d0000000
005887000788850000588700078885000058870000788500005887000078850000588700007885000058887000788500005888700078850001555550d0000000
000585000058500000058500005850000005850000585000000585000058500000058500005850000005850000585000000585000058500001553550d0000000
000050000005000000005000000500000000500000050000000050000005000000005000000500000000500000050000000050000005000001223220d0000000
000000000000000000000000000000000000000000000000000000000000000000000000000000000000000000000000000000000000000022222222d0000000
00000000000000000000000000000000000000000000000000000000000000000000000000000000000000000000000000000000000000000000054444500000
00000544445000000000054444500000000005444450000000000544445000000000054444500000000005444450000000000544445000000007777777777000
00077777777770000007777777777000000777777777700000077777777770000007777777777000000777777777700000077777777770000070c2222222e700
0070c000000007000070c000000007000070c000000007000070c000000007000070c000000007000070ce2e0ee007000070c2e000ee0700072c2eee2eeee270
070c0e2e0ee00070070c0e2e0ee00070070c000000000070070c000000000070070c0e2e0ee00070070cee22222e0070070ce2222222e07007ec222222222e70
070cee22222e0070070cee22222e0070070c0ee000ee0070070c0ee000ee0070070cee22222e0070070c22ee2ee22070072c2eee2eeee27007eceeee2eeeee70
070c22ee2ee22070070c22ee2ee22070070ce2222222e070070ce2222222e070070c22ee2ee22070070ce2222222e07007ec222222222e70072c222222222270
070ce2222222e070070ce2222222e070072ceeee2eeee270072ceeee2eeee270070ce2222222e070070ceeee2eeee07007eceeee2eeeee7007ecee2e2ee2ee70
070ceeee2eeee070070ceeee2eeee07007ec222222222e7007ec222222222e70070ceeee2eeee070070c222222222070072c222222222270072c22ee2eee2e70
070c222222222070070c22222222207007eceeee2eeeee7007eceeee2eeeee70070c222222222070070cee2e2e2ee07007ecee2e2ee2ee70070cddddddddd070
070cee2e2e2ee070070cee2e2e2ee070072c222222222270072c222222222270070cee2e2e2ee070070c222e2e22e070072c22ee2eee2e70070c000000000070
070c222e2e22e070070c222e2e22e07007ecee2e2ee2ee7007ecee2e2ee2ee70070c222e2e22e070070cddeeeedd0070070cdddeeeddd070070c000000000070
070cddeeeedd0070070cddeeeedd0070072c22ee2eee2e70072c22ee2eee2e70070cddeeeedd0070070c00dddd000070070c000ddd0000700070c00000000700
0070c0dddd0007000070c0dddd0007000070cdddddddd7000070cdddddddd7000070c0dddd0007000070c000000007000070c000000007000007777777777000
00077777777770000007777777777000000777777777700000077777777770000007777777777000000777777777700000077777777770000000000000000000
__map__
dfdfdfdfdfdfdfdfdfdfdfdfdfdfdfdfdf000000000000000000000000000000000000000000000000000000000000000000000000000000000000000000000000000000000000000000000000000000000000000000000000000000000000000000000000000000000000000000000000000000000000000000000000000000
dfdfdfdfdfdfdfdfdfdfdfdfdfdfdfdfdf000000000000000000000000000000000000000000000000000000000000000000000000000000000000000000000000000000000000000000000000000000000000000000000000000000000000000000000000000000000000000000000000000000000000000000000000000000
dfdfdfdfdfdfdfdfdfdfdfdfdfdfdfdfdf000000000000000000000000000000000000000000000000000000000000000000000000000000000000000000000000000000000000000000000000000000000000000000000000000000000000000000000000000000000000000000000000000000000000000000000000000000
dfdfdfdfdfdfdfdfdfdfdfdfdfdfdfdfdf000000000000000000000000000000000000000000000000000000000000000000000000000000000000000000000000000000000000000000000000000000000000000000000000000000000000000000000000000000000000000000000000000000000000000000000000000000
dfdfdfdfdfdfdfdfdfdfdfdfdfdfdfdfdf000000000000000000000000000000000000000000000000000000000000000000000000000000000000000000000000000000000000000000000000000000000000000000000000000000000000000000000000000000000000000000000000000000000000000000000000000000
dfdfdfdfdfdfdfdfdfdfdfdfdfdfdfdfdf000000000000000000000000000000000000000000000000000000000000000000000000000000000000000000000000000000000000000000000000000000000000000000000000000000000000000000000000000000000000000000000000000000000000000000000000000000
dfdfdfdfdfdfdfdfdfdfdfdfdfdfdfdfdf000000000000000000000000000000000000000000000000000000000000000000000000000000000000000000000000000000000000000000000000000000000000000000000000000000000000000000000000000000000000000000000000000000000000000000000000000000
dfdfdfdfdfdfdfdfdfdfdfdfdfdfdfdfdf000000000000000000000000000000000000000000000000000000000000000000000000000000000000000000000000000000000000000000000000000000000000000000000000000000000000000000000000000000000000000000000000000000000000000000000000000000
dfdfdfdfdfdfdfdfdfdfdfdfdfdfdfdfdf000000000000000000000000000000000000000000000000000000000000000000000000000000000000000000000000000000000000000000000000000000000000000000000000000000000000000000000000000000000000000000000000000000000000000000000000000000
dfdfdfdfdfdfdfdfdfdfdfdfdfdfdfdfdf000000000000000000000000000000000000000000000000000000000000000000000000000000000000000000000000000000000000000000000000000000000000000000000000000000000000000000000000000000000000000000000000000000000000000000000000000000
dfdfdfdfdfdfdfdfdfdfdfdfdfdfdfdfdf000000000000000000000000000000000000000000000000000000000000000000000000000000000000000000000000000000000000000000000000000000000000000000000000000000000000000000000000000000000000000000000000000000000000000000000000000000
dfdfdfdfdfdfdfdfdfdfdfdfdfdfdfdfdf000000000000000000000000000000000000000000000000000000000000000000000000000000000000000000000000000000000000000000000000000000000000000000000000000000000000000000000000000000000000000000000000000000000000000000000000000000
dfdfdfdfdfdfdfdfdfdfdfdfdfdfdfdfdf000000000000000000000000000000000000000000000000000000000000000000000000000000000000000000000000000000000000000000000000000000000000000000000000000000000000000000000000000000000000000000000000000000000000000000000000000000
dfdfdfdfdfdfdfdfdfdfdfdfdfdfdfdfdf000000000000000000000000000000000000000000000000000000000000000000000000000000000000000000000000000000000000000000000000000000000000000000000000000000000000000000000000000000000000000000000000000000000000000000000000000000
dfdfdfdfdfdfdfdfdfdfdfdfdfdfdfdfdf000000000000000000000000000000000000000000000000000000000000000000000000000000000000000000000000000000000000000000000000000000000000000000000000000000000000000000000000000000000000000000000000000000000000000000000000000000
00000000000000000000000000000000df000000000000000000000000000000000000000000000000000000000000000000000000000000000000000000000000000000000000000000000000000000000000000000000000000000000000000000000000000000000000000000000000000000000000000000000000000000
dfdfdfdfdfdfdfdfdfdfdfdfdfdfdfdfdf000000000000000000000000000000000000000000000000000000000000000000000000000000000000000000000000000000000000000000000000000000000000000000000000000000000000000000000000000000000000000000000000000000000000000000000000000000
